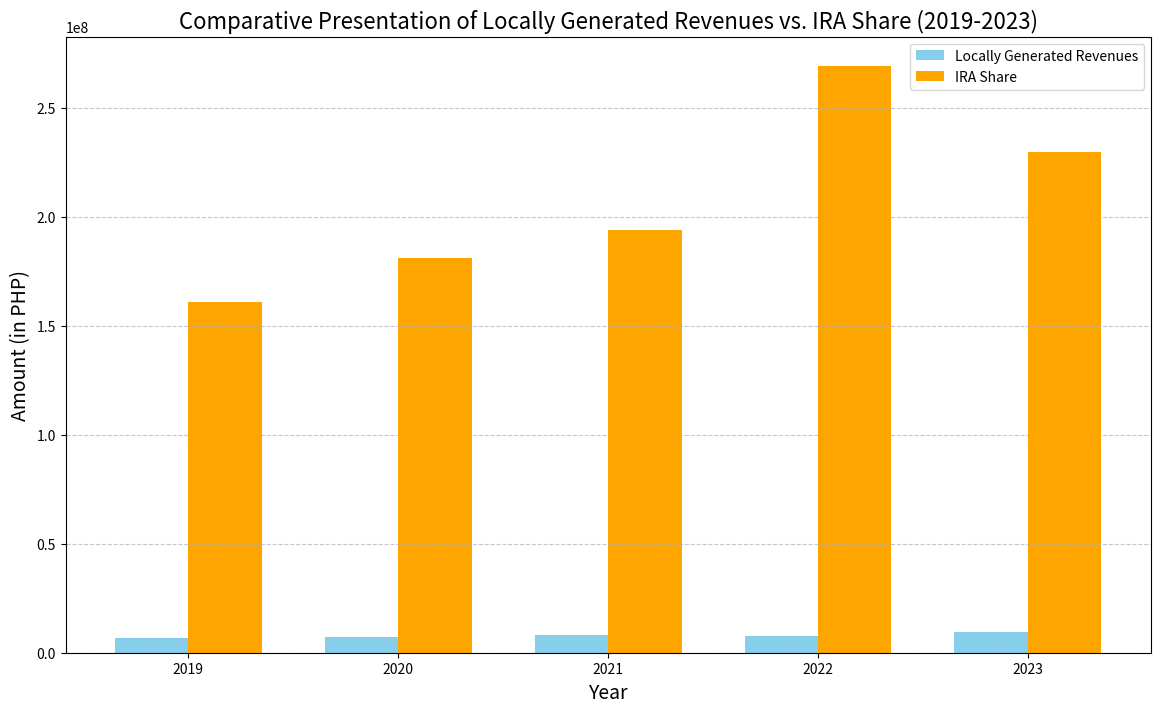

Source code (Python):
import matplotlib.pyplot as plt
import numpy as np

# Data for the plot
years = ["2019", "2020", "2021", "2022", "2023"]
local_sources = [6607186.79, 7186377.13, 8157489.83, 7603906.04, 9643199.92]
ira_share = [161007840.00, 181133999.04, 194133546.00, 269366099.04, 230046612.00]

# Creating the bar width
bar_width = 0.35
index = np.arange(len(years))

# Creating the bar plot
plt.figure(figsize=(14, 8))

plt.bar(index, local_sources, bar_width, label='Locally Generated Revenues', color='skyblue')
plt.bar(index + bar_width, ira_share, bar_width, label='IRA Share', color='orange')

# Adding titles and labels
plt.title('Comparative Presentation of Locally Generated Revenues vs. IRA Share (2019-2023)', fontsize=16)
plt.xlabel('Year', fontsize=14)
plt.ylabel('Amount (in PHP)', fontsize=14)
plt.xticks(index + bar_width / 2, years)
plt.legend()

# Adding grid
plt.grid(True, axis='y', linestyle='--', alpha=0.7)

# Display the plot
plt.show()
